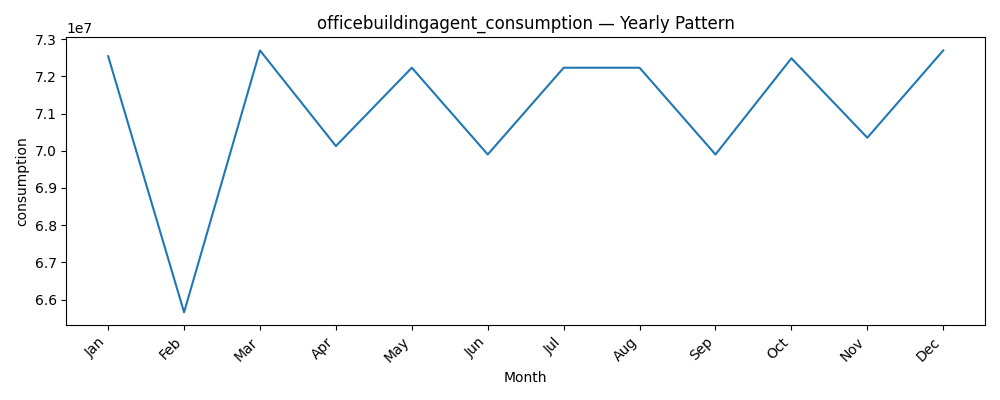

The table this chart was drawn from, first rows:
datetime, consumption
1, 72540000
2, 65660000
3, 72695000
4, 70126250
5, 72230000
6, 69900000
7, 72230000
8, 72230000
9, 69900000
10, 72483750
11, 70350000
12, 72695000
